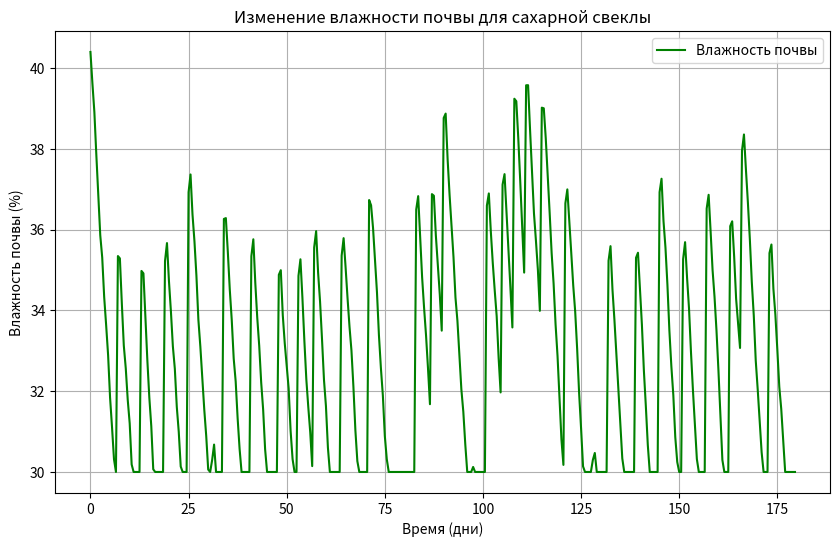

The script that saved this image:
import numpy as np
import matplotlib.pyplot as plt

# Функции принадлежности для температуры воздуха
def temp_low(temp):
    if temp <= 15:
        return 1
    elif 15 < temp <= 25:
        return (25 - temp) / 10
    else:
        return 0

def temp_medium(temp):
    if 15 < temp <= 25:
        return (temp - 15) / 10
    elif 25 < temp <= 35:
        return (35 - temp) / 10
    else:
        return 0

def temp_high(temp):
    if temp <= 25:
        return 0
    elif 25 < temp <= 35:
        return (temp - 25) / 10
    else:
        return 1

# Функции принадлежности для влажности почвы
def soil_dry(soil):
    if soil <= 30:
        return 1
    elif 30 < soil <= 50:
        return (50 - soil) / 20
    else:
        return 0

def soil_medium(soil):
    if 30 < soil <= 50:
        return (soil - 30) / 20
    elif 50 < soil <= 70:
        return (70 - soil) / 20
    else:
        return 0

def soil_wet(soil):
    if soil <= 50:
        return 0
    elif 50 < soil <= 70:
        return (soil - 50) / 20
    elif 70 < soil <= 90:
        return (90 - soil) / 20
    else:
        return 1

# Функции принадлежности для влажности воздуха
def air_dry(air):
    if air <= 30:
        return 1
    elif 30 < air <= 50:
        return (50 - air) / 20
    else:
        return 0

def air_medium(air):
    if 30 < air <= 50:
        return (air - 30) / 20
    elif 50 < air <= 70:
        return (70 - air) / 20
    else:
        return 0

def air_humid(air):
    if air <= 50:
        return 0
    elif 50 < air <= 70:
        return (air - 50) / 20
    else:
        return 1

# Правила нечеткой логики
def apply_rules(temp, soil, air):
    temp_levels = {
        'low': temp_low(temp),
        'medium': temp_medium(temp),
        'high': temp_high(temp)
    }
    
    soil_levels = {
        'dry': soil_dry(soil),
        'medium': soil_medium(soil),
        'wet': soil_wet(soil)
    }
    
    air_levels = {
        'dry': air_dry(air),
        'medium': air_medium(air),
        'humid': air_humid(air)
    }
    
    water_high = max(
        min(temp_levels['high'], soil_levels['dry']),
        min(temp_levels['high'], soil_levels['medium'], air_levels['dry'])
    )
    
    water_medium = max(
        min(temp_levels['medium'], soil_levels['dry']),
        min(temp_levels['high'], soil_levels['medium']),
        min(temp_levels['medium'], soil_levels['medium'], air_levels['medium']),
        min(temp_levels['low'], soil_levels['medium'], air_levels['dry'])
    )
    
    water_low = max(
        min(temp_levels['low'], soil_levels['wet']),
        min(temp_levels['medium'], soil_levels['wet'], air_levels['humid']),
        min(temp_levels['low'], soil_levels['medium'], air_levels['humid'])
    )
    
    return water_low, water_medium, water_high

# Дефаззификация методом центра тяжести (центр масс)
def defuzzification(water_low, water_medium, water_high):
    x = np.linspace(0, 100, 1000)
    
    low_membership = np.array([min(water_low, 1 - i/100) for i in x])
    medium_membership = np.array([min(water_medium, 1 - abs((i-50)/50)) for i in x])
    high_membership = np.array([min(water_high, i/100) for i in x])
    
    numerator = np.sum(x * np.maximum.reduce([low_membership, medium_membership, high_membership]))
    denominator = np.sum(np.maximum.reduce([low_membership, medium_membership, high_membership]))
    
    return numerator / denominator if denominator != 0 else 0

# Визуализация влажности почвы
def plot_results(time, soil_moisture):
    plt.figure(figsize=(10, 6))
    plt.plot(time, soil_moisture, label="Влажность почвы", color="green")
    plt.xlabel("Время (дни)")
    plt.ylabel("Влажность почвы (%)")
    plt.title("Изменение влажности почвы для сахарной свеклы")
    plt.grid(True)
    plt.legend()
    plt.show()

# Моделирование системы полива на протяжении 6 месяцев с поливом каждые 3-7 дней
def irrigation_simulation(months=6, time_step_hours=12, initial_soil_moisture=40):
    # Параметры симуляции
    time_steps = int((months * 30 * 24) / time_step_hours)  # Количество временных шагов
    soil_moisture = initial_soil_moisture  # Начальная влажность почвы
    soil_moisture_history = []
    time_history = []
    
    # Параметры почвы для сахарной свеклы
    max_soil_moisture = 70  # Максимальная влажность почвы (состояние полного насыщения)
    min_soil_moisture = 30  # Минимальная влажность почвы (стресс для сахарной свеклы)
    
    # Интервалы полива (раз в 3-7 дней)
    watering_intervals = np.random.randint(3, 8, size=(time_steps // 14)) * 2  # Раз в 3-7 дней, 12 часов на шаг
    
    next_watering_step = watering_intervals[0]
    interval_idx = 0
    dry_days = 0  # Счетчик дней без полива

    # Моделирование погодных условий и полива
    for t in range(time_steps):
        # Генерация случайных значений температуры и влажности воздуха
        temp = np.random.uniform(10, 35)  # Температура от 10°C до 35°C
        air_humidity = np.random.uniform(20, 80)  # Влажность воздуха от 20% до 80%
        
        # Проверка времени полива
        if t == next_watering_step:
            water_low, water_medium, water_high = apply_rules(temp, soil_moisture, air_humidity)
            watering_level = defuzzification(water_low, water_medium, water_high)
            soil_moisture += watering_level * 0.1  # Полив увеличивает влажность почвы (коэффициент полива)
            
            # Установить следующий полив
            interval_idx = (interval_idx + 1) % len(watering_intervals)
            next_watering_step += watering_intervals[interval_idx]
            dry_days = 0  # Сброс счетчика сухих дней
        else:
            dry_days += 1  # Увеличение счетчика сухих дней

        # Снижение влажности при отсутствии полива (медленное снижение через 2 дня)
        if dry_days >= 2:
            soil_moisture -= 1  # Уменьшение влажности при отсутствии полива (уменьшается на 1% каждые 2 дня)
        
        # Испарение и снижение влажности почвы
        soil_moisture -= 0.01 * (35 - air_humidity)  # Уменьшение влажности почвы из-за испарения
        
        # Ограничение влажности почвы
        soil_moisture = max(min_soil_moisture, min(max_soil_moisture, soil_moisture))
        
        # Сохранение истории
        soil_moisture_history.append(soil_moisture)
        time_history.append(t * time_step_hours / 24)  # Время в днях

    # Визуализация результатов
    plot_results(time_history, soil_moisture_history)

# Тестирование системы полива на протяжении 6 месяцев для сахарной свеклы
irrigation_simulation()
